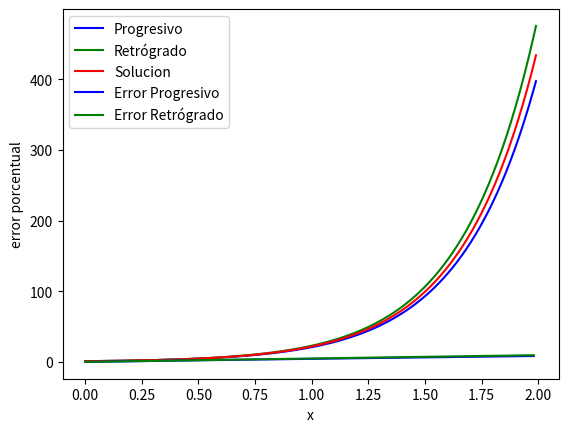

Here is the Python script that generated this plot:
import numpy as np
from scipy.integrate import odeint, solve_bvp
import matplotlib.pyplot as plt
def ER(lista1, lista2, lista3):
    E1=abs((lista1[len(lista1)-1]-lista3[len(lista3)-1])*100/lista3[len(lista3)-1])
    E2=abs((lista2[len(lista2)-1]-lista3[len(lista3)-1])*100/lista3[len(lista3)-1])
    if E1<E2:
        E=[E1,E2]
        print ("Euler progresivo tiene menor error")
        return E
    elif E1<E2:
        E=[E2,E1]
        print ("Euler retrógrado tiene menor error")
        return E
def GER(lista1, lista2, lista3):            #grafico el error de manera distinta a la guía, dado que prefiero el sistema de error clásico (término a término)
    Ep = np.zeros(len(lista3)-1)
    Er = np.zeros(len(lista3)-1)
    for i in range (0, len(lista3)-1):
        E1=abs((lista1[i]-lista3[i])*100/lista3[i])
        E2=abs((lista2[i]-lista3[i])*100/lista3[i])
        Ep[i]=E1
        Er[i]=E2
    return Ep,Er

x0 = 0.0
xf = 1.99
y0 = 1.0
L = xf-x0
h = 0.01
N = int(L/h)
Xp = np.zeros(N+1)
Yp = np.zeros(N+1)
Xp[0] = x0
Yp[0] = y0
def EDO(y, x):
    dxdy= 3*y+x
    return float(dxdy)
xi= np.arange(0.0,2,0.01)
s=odeint(EDO,y0,xi)
for n in range(N):
    if n==0:
        f = 3*y0+x0
        y = y0 + h*f
        x = x0 + h
        Xp[n+1] = x
        Yp[n+1] = y
    else:
        f = 3*y+x
        y = y + h*f
        x = x + h
        Xp[n+1] = x
        Yp[n+1] = y

Xr = np.zeros(N+1)
Yr = np.zeros(N+1)
Xr[0] = x0
Yr[0] = y0
for n in range(N):
    if n==0:
        x = x0 + h
        y = (h*x + y0)/(1 - 3*h)           #despejo a y en la ecuación y me queda de esta forma 
        Xr[n+1] = x
        Yr[n+1] = y
    else:
        x = x + h
        y = (h*x + y)/(1 - 3*h)
        Xr[n+1] = x
        Yr[n+1] = y
plt.plot(Xp,Yp,label="Progresivo",color="blue")
plt.plot(Xr,Yr,label="Retrógrado",color="green")
plt.plot(xi,s,label="Solucion",color="red")
plt.xlabel("x")
plt.ylabel("y")
plt.legend()
plt.show()
Ep,Er=GER(Yp,Yr,s)
plt.plot(Xp[0:199],Ep,label="Error Progresivo",color="blue")
plt.plot(Xr[0:199],Er,label="Error Retrógrado",color="green")
plt.xlabel("x")
plt.ylabel("error porcentual")
plt.legend()
plt.show()
print("como se puede ver, su error es prácticamente igual y crece, por lo que lo vemos con una función para ver cual tiene menor error (aunque ya se avista que el progresivo tiene menor)")
E=ER(Yp,Yr,s)
print(f"Su error es de {E[0]}% comparado con el otro que es de {E[1]}%")
#acorde al error, euler progresivo se mantiene más cercano al caso real de la EDO a medida que se crece en x. esto es probablemente debido a que, como euler progresivo se utiliza aproximación por el rectángulo inferior, y queda más cerca gracias a que no excede a la función, la cual tiene pendiente similar a la exponencial, por lo que si aproximamos por triángulo superior (euler retrógrado), nos va a dar valores aproximados cada vez mayores
#el comentario se agregó, dado que, al utilizar euler retrógrado, se utiliza la siguiente iteración para la obtención implícita de la misma, pero si se intentara realizar esta iteración al límite del dominio, no sería posible obtenerla, dado que el x sub n+1 no existe pues se sale del dominio